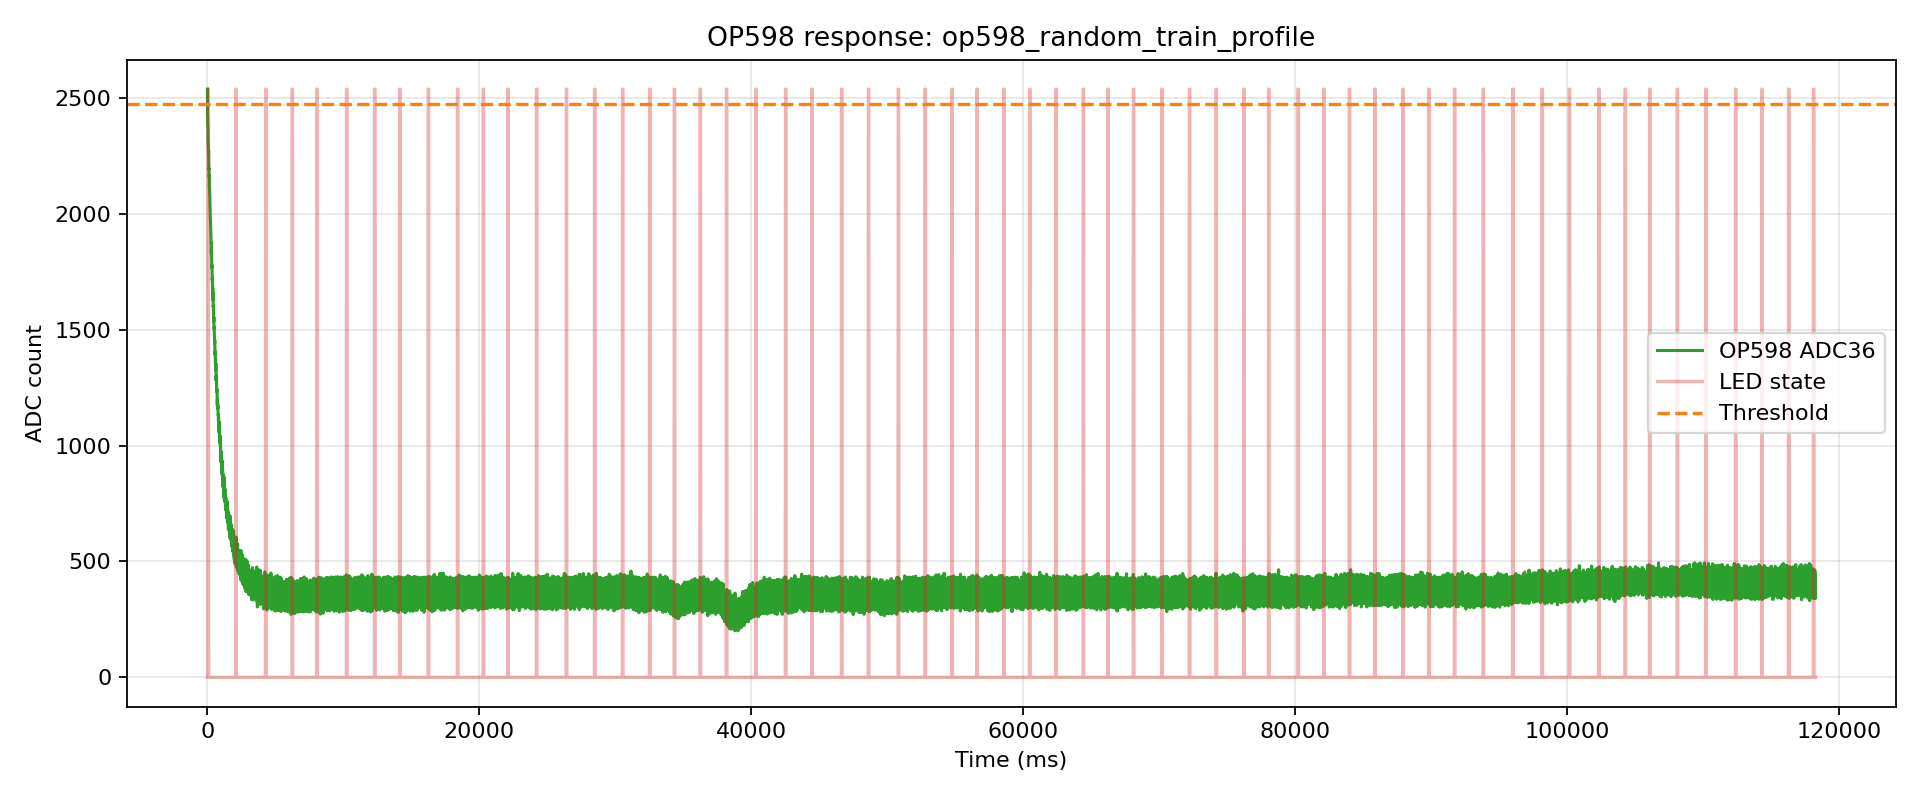

Source data for this figure (header and first rows):
index, t_us, t_ms, adc, led, phase, pulse_index
0, 115, 0.115, 2538, 0, pre, -1
1, 4020, 4.02, 2421, 0, pre, -1
2, 15573, 15.57, 2419, 0, pre, -1
3, 19228, 19.23, 2395, 0, pre, -1
4, 22884, 22.88, 2383, 0, pre, -1
5, 35565, 35.56, 2367, 0, pre, -1
6, 39239, 39.24, 2369, 0, pre, -1
7, 42900, 42.9, 2366, 1, pulse, 0
8, 46705, 46.7, 2315, 1, pulse, 0
9, 55566, 55.57, 2309, 1, pulse, 0
10, 59225, 59.23, 2297, 1, pulse, 0
11, 65566, 65.57, 2281, 1, pulse, 0
12, 75574, 75.57, 2275, 1, pulse, 0
13, 79241, 79.24, 2263, 1, pulse, 0
14, 85573, 85.57, 2271, 0, gap, 0
15, 95581, 95.58, 2230, 0, gap, 0
16, 99327, 99.33, 2219, 0, gap, 0
17, 103056, 103.1, 2193, 0, gap, 0
18, 115578, 115.6, 2196, 0, gap, 0
19, 119318, 119.3, 2178, 0, gap, 0
20, 123062, 123.1, 2161, 0, gap, 0
21, 135568, 135.6, 2166, 0, gap, 0
22, 139327, 139.3, 2121, 0, gap, 0
23, 143078, 143.1, 2115, 0, gap, 0
24, 146841, 146.8, 2123, 0, gap, 0
25, 155570, 155.6, 2112, 0, gap, 0
26, 159343, 159.3, 2081, 0, gap, 0
27, 165570, 165.6, 2081, 0, gap, 0
28, 175578, 175.6, 2079, 0, gap, 0
29, 179357, 179.4, 2042, 0, gap, 0
30, 185577, 185.6, 2035, 0, gap, 0
31, 195569, 195.6, 2018, 0, gap, 0
32, 199367, 199.4, 2011, 0, gap, 0
33, 203152, 203.2, 1999, 0, gap, 0
34, 215578, 215.6, 1991, 0, gap, 0
35, 219382, 219.4, 1983, 0, gap, 0
36, 223189, 223.2, 1966, 0, gap, 0
37, 235568, 235.6, 1936, 0, gap, 0
38, 239398, 239.4, 1937, 0, gap, 0
39, 243223, 243.2, 1923, 0, gap, 0
40, 247062, 247.1, 1924, 0, gap, 0
41, 255570, 255.6, 1903, 0, gap, 0
42, 259421, 259.4, 1899, 0, gap, 0
43, 265570, 265.6, 1874, 0, gap, 0
44, 275578, 275.6, 1875, 0, gap, 0
45, 279426, 279.4, 1872, 0, gap, 0
46, 285577, 285.6, 1826, 0, gap, 0
47, 295569, 295.6, 1855, 0, gap, 0
48, 299439, 299.4, 1841, 0, gap, 0
49, 303297, 303.3, 1808, 0, gap, 0
50, 315577, 315.6, 1801, 0, gap, 0
51, 319446, 319.4, 1783, 0, gap, 0
52, 323323, 323.3, 1767, 0, gap, 0
53, 335568, 335.6, 1778, 0, gap, 0
54, 339455, 339.5, 1747, 0, gap, 0
55, 343333, 343.3, 1757, 0, gap, 0
56, 347223, 347.2, 1738, 0, gap, 0
57, 355570, 355.6, 1715, 0, gap, 0
58, 359470, 359.5, 1723, 0, gap, 0
59, 365570, 365.6, 1718, 0, gap, 0
... 17,671 more rows
